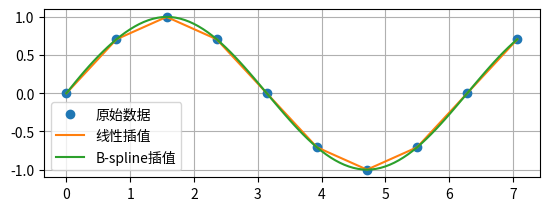

Generate this figure with matplotlib:
#!/usr/bin/env python
# coding: utf-8
#copyRight by heibanke

import numpy as np
from matplotlib import pyplot as plt
from scipy import interpolate

x = np.linspace(0, 2*np.pi+np.pi/4, 10)
y = np.sin(x)

x_new = np.linspace(0, 2*np.pi+np.pi/4, 100)
f_linear = interpolate.interp1d(x, y)

para_bspline = interpolate.splrep(x, y)
y_bspline = interpolate.splev(x_new, para_bspline)

plt.subplot(212)
plt.plot(x, y, "o", label=u"原始数据")
plt.plot(x_new, f_linear(x_new), label=u"线性插值")
plt.plot(x_new, y_bspline, label=u"B-spline插值")
plt.legend()
plt.grid(True)

plt.show()